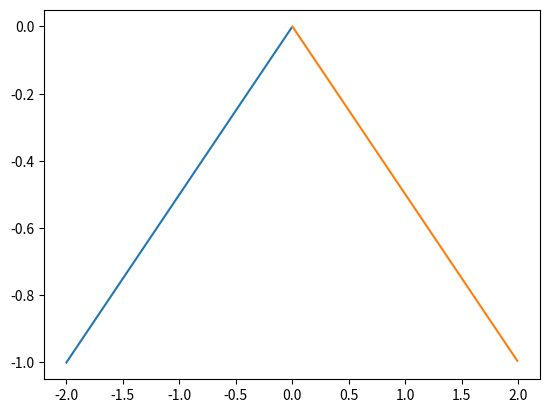

Generate this figure with matplotlib:
import numpy as np
import math
import matplotlib.pyplot as plt
from scipy import integrate
plt.figure(1)
#####################X(t)###########################
func = 4
time = np.arange(-2,0,0.01)
time1 = np.arange(0,2,0.01)
x1 = time/(np.sqrt(func))
x2 = (-0.5)*time1

plt.plot(time, x1)
plt.plot(time1, x2)
plt.show()

